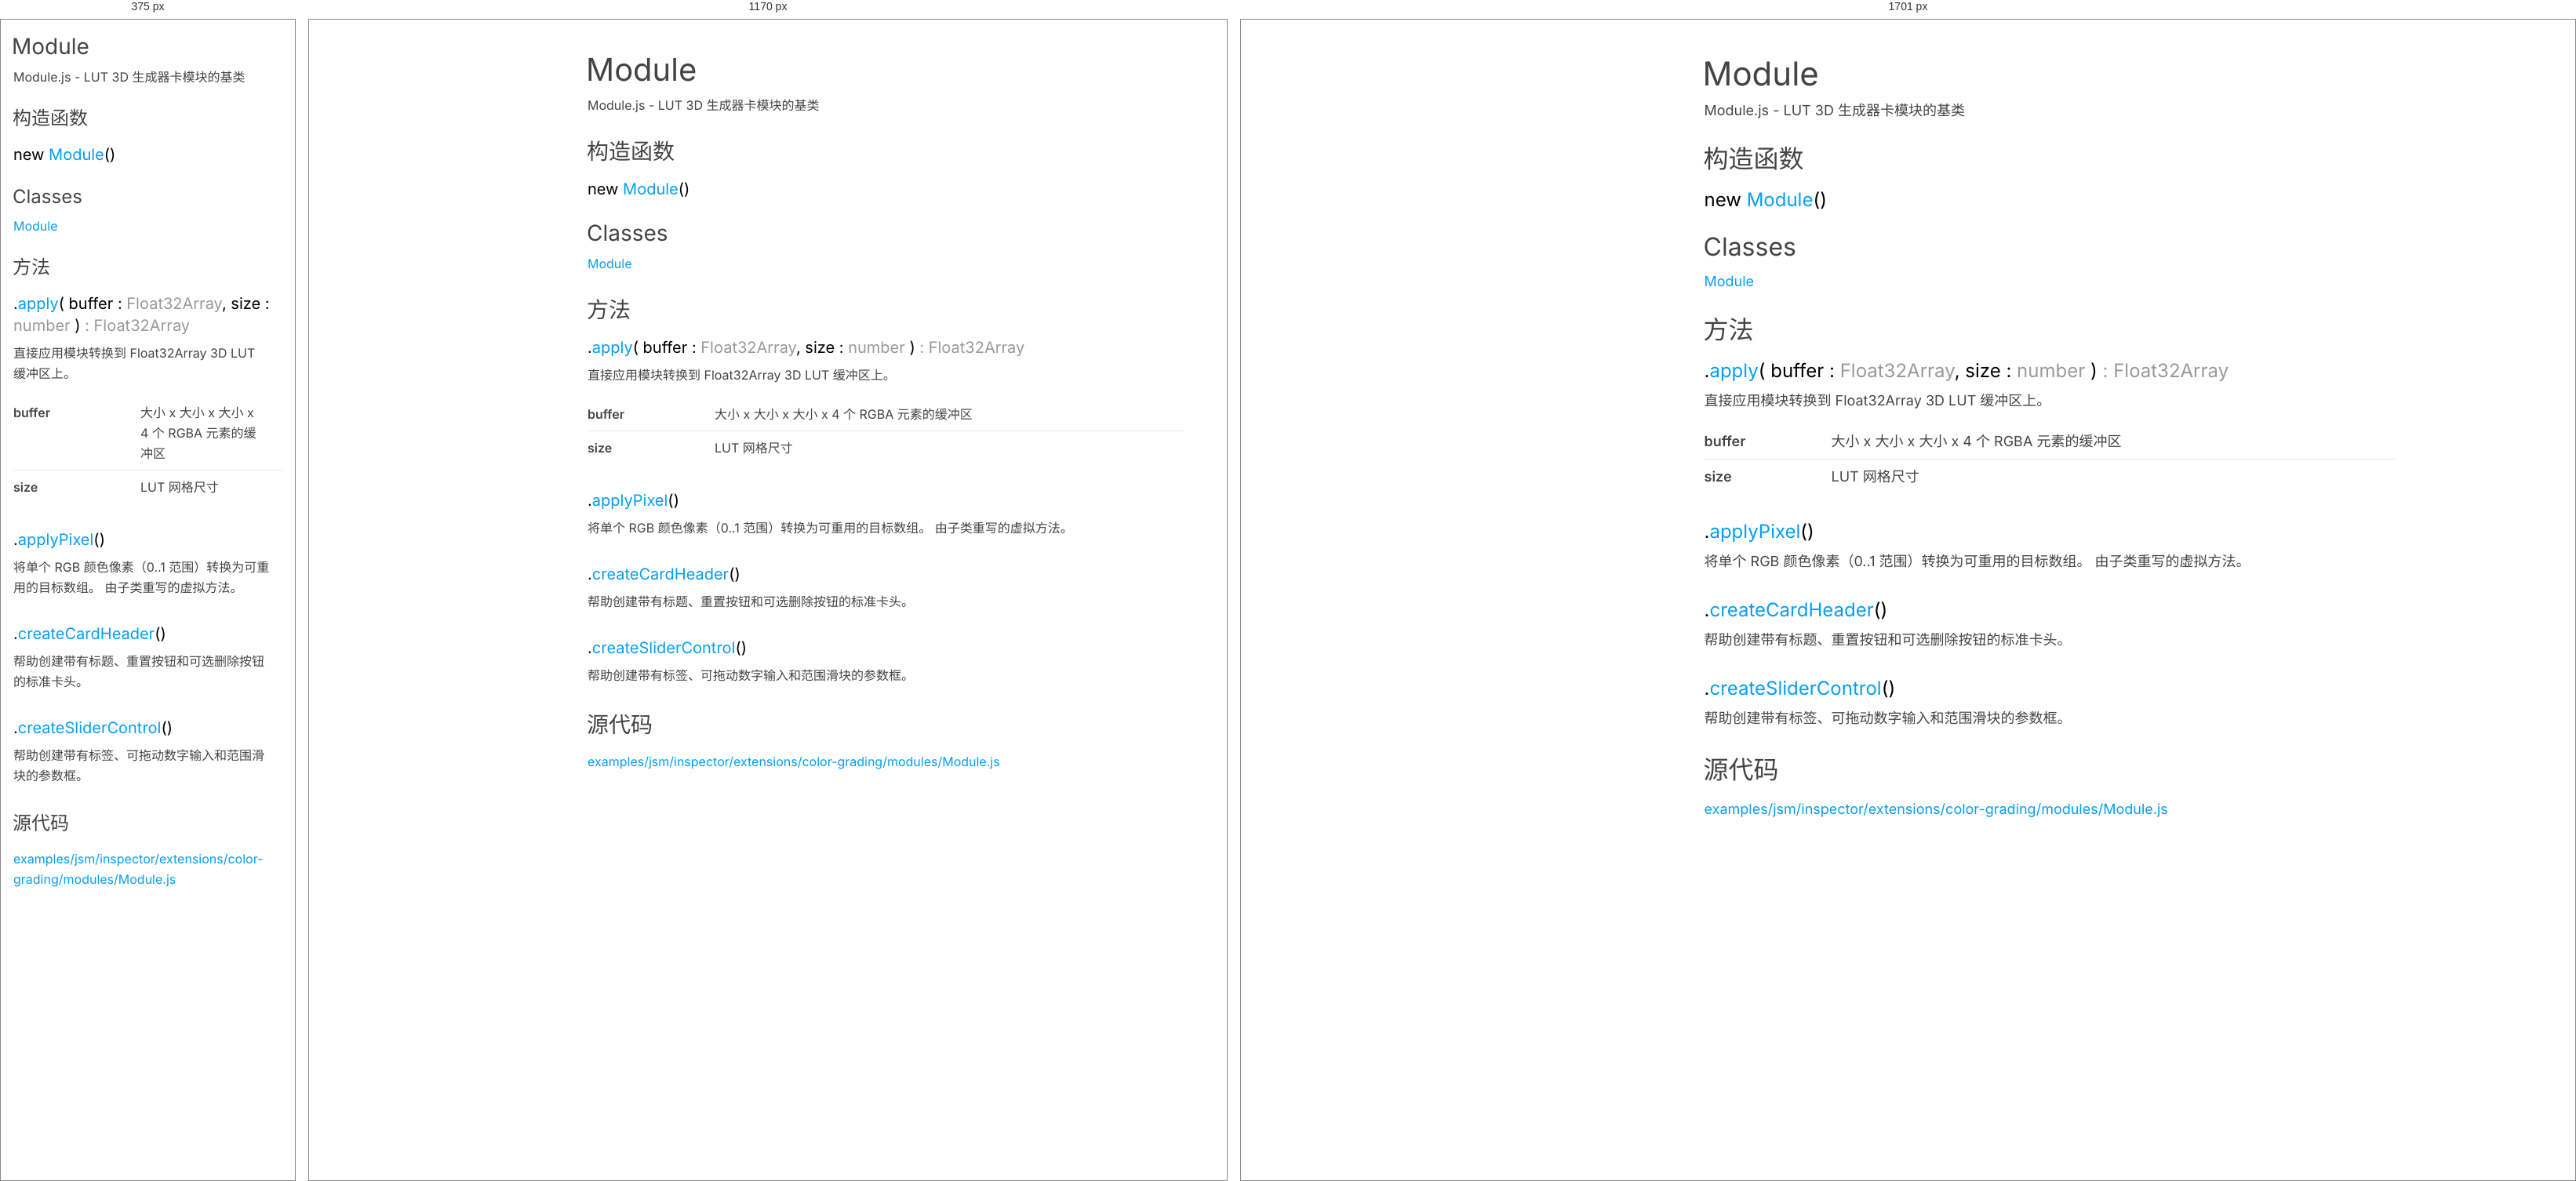
Rendered at 375 px, 1170 px and 1701 px, left to right.

<!-- file: Module.html -->
<!DOCTYPE html>
<html lang="zh-CN">
<head>
	<meta charset="utf-8">
	<title>Module - Three.js 文档</title>
	<meta name="viewport" content="width=device-width, user-scalable=no, minimum-scale=1.0, maximum-scale=1.0">
	<script src="../scripts/highlight.min.js"></script>
	<link type="text/css" rel="stylesheet" href="../styles/highlight-three.css">
	<link type="text/css" rel="stylesheet" href="../styles/page.css">
</head>
<body>
	<h1 translate="no">Module</h1>
		<section>
			<header>
				<div class="class-description"><p>Module.js - LUT 3D 生成器卡模块的基类</p></div>
			</header>
			<article>
				<div class="container-overview">
					<h2>构造函数</h2>
					<h3 class="name name-method" id="Module" translate="no">new <a href="#Module">Module</a><span class="signature">()</span> </h3>
					<div class="method">
					</div>
				</div>
				<h2 class="subsection-title">Classes</h2>
				<dl>
					<dt><a href="Module.html">Module</a></dt>
					<dd></dd>
				</dl>
				<h2 class="subsection-title">方法</h2>
					<h3 class="name name-method" id="apply" translate="no">.<a href="#apply">apply</a><span class="signature">( buffer : <span class="param-type">Float32Array</span>, size : <span class="param-type">number</span> )</span><span class="type-signature"> : Float32Array</span> </h3>
					<div class="method">
						<div class="description">
							<p>直接应用模块转换到 Float32Array 3D LUT 缓冲区上。</p>
						</div>
						<table class="params">
							<tbody>
								<tr>
									<td class="name">
										<strong translate="no">buffer</strong>
									</td>
									<td class="description last">
										<p>大小 x 大小 x 大小 x 4 个 RGBA 元素的缓冲区</p>
									</td>
								</tr>
								<tr>
									<td class="name">
										<strong translate="no">size</strong>
									</td>
									<td class="description last">
										<p>LUT 网格尺寸</p>
									</td>
								</tr>
							</tbody>
						</table>
					</div>
					<h3 class="name name-method" id="applyPixel" translate="no">.<a href="#applyPixel">applyPixel</a><span class="signature">()</span> </h3>
					<div class="method">
						<div class="description">
							<p>将单个 RGB 颜色像素（0..1 范围）转换为可重用的目标数组。
由子类重写的虚拟方法。</p>
						</div>
					</div>
					<h3 class="name name-method" id="createCardHeader" translate="no">.<a href="#createCardHeader">createCardHeader</a><span class="signature">()</span> </h3>
					<div class="method">
						<div class="description">
							<p>帮助创建带有标题、重置按钮和可选删除按钮的标准卡头。</p>
						</div>
					</div>
					<h3 class="name name-method" id="createSliderControl" translate="no">.<a href="#createSliderControl">createSliderControl</a><span class="signature">()</span> </h3>
					<div class="method">
						<div class="description">
							<p>帮助创建带有标签、可拖动数字输入和范围滑块的参数框。</p>
						</div>
					</div>
				<h2 class="subsection-title">源代码</h2>
				<p>
					<a href="https://github.com/mrdoob/three.js/blob/master/examples/jsm/inspector/extensions/color-grading/modules/Module.js" translate="no" target="_blank" rel="noopener"> examples/jsm/inspector/extensions/color-grading/modules/Module.js</a>
				</p>
			</article>
		</section>
<script src="../scripts/linenumber.js"></script>
<script src="../scripts/page.js"></script>
</body>
</html>

/* @media block from page.css */
@media all and ( min-width: 1700px ) {

	:root {
		--panel-width: 360px;
		--font-size: 18px;
		--line-height: 28px;
		--max-width: 880px;
		--page-padding: 28px;
		--icon-size: 24px;
	}

	body h1 {
		font-size: 42px;
		line-height: 50px;
	}

	body h2 {
		font-size: 32px;
		line-height: 40px;
	}

	body h3 {
		font-size: 24px;
		line-height: 32px;
	}

}

/* @media block from page.css */
@media all and ( max-width: 640px ) {

	:root {
		--page-padding: 16px;
		--icon-size: 24px;
	}

	body {
		padding: var(--page-padding);
	}

	body h1 {
		font-size: 28px;
		line-height: 36px;
		padding-right: 20px;
		margin-top: 0;
	}

	body h2 {
		font-size: 24px;
		line-height: 32px;
		margin-top: 24px;
	}

	body h3 {
		font-size: 20px;
		line-height: 28px;
	}

	body .copy-btn {
		top: 12px;
		right: 8px;
		width: 20px;
		height: 20px;
	}
}